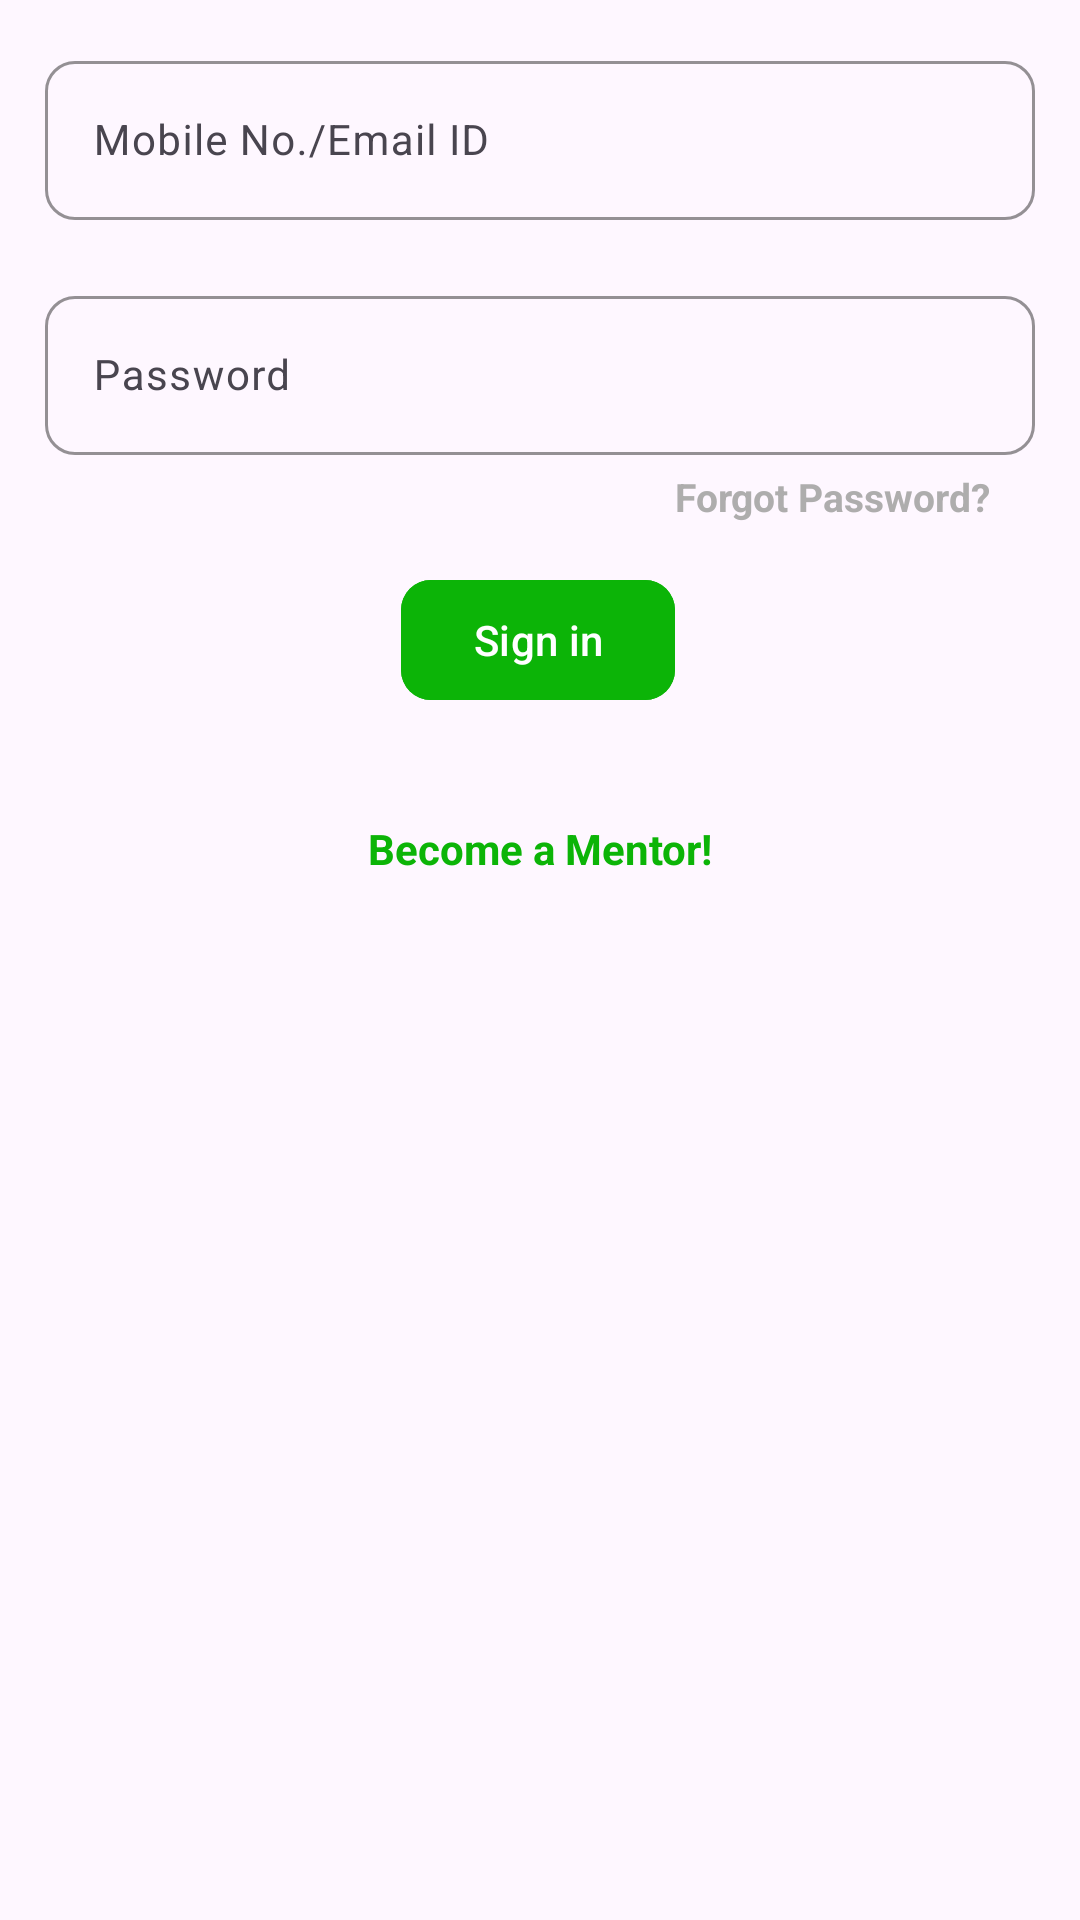

Android layout source for this screen:
<!-- AndroidManifest.xml: application theme Theme.GraminShikshaSahyog -->
<!-- res/layout/fragment_mentor_sign_in.xml -->
<?xml version="1.0" encoding="utf-8"?>
<androidx.constraintlayout.widget.ConstraintLayout xmlns:android="http://schemas.android.com/apk/res/android"
    xmlns:tools="http://schemas.android.com/tools"
    android:layout_width="match_parent"
    android:layout_height="match_parent"
    xmlns:app="http://schemas.android.com/apk/res-auto"
    tools:context=".ui.fragments.MentorSignInFragment">

    <com.google.android.material.textfield.TextInputLayout
        android:id="@+id/etSIEmailLayout"
        android:layout_width="match_parent"
        android:layout_height="wrap_content"
        android:layout_marginStart="15dp"
        android:layout_marginEnd="15dp"
        android:layout_marginTop="15dp"
        android:hint="@string/mobile_or_email"
        app:hintTextColor="@color/green"
        app:boxCornerRadiusBottomEnd="10dp"
        app:boxCornerRadiusBottomStart="10dp"
        app:boxCornerRadiusTopEnd="10dp"
        app:boxCornerRadiusTopStart="10dp"
        app:boxStrokeColor="@color/green"
        app:layout_goneMarginTop="20dp"
        app:layout_constraintEnd_toEndOf="parent"
        app:layout_constraintStart_toStartOf="parent"
        app:layout_constraintTop_toTopOf="parent">

        <com.google.android.material.textfield.TextInputEditText
            android:id="@+id/etSIEmail"
            android:textColor="@color/black"
            android:inputType="textPersonName"
            android:layout_width="match_parent"
            android:layout_height="wrap_content"
            android:textSize="14sp" />

    </com.google.android.material.textfield.TextInputLayout>


    <com.google.android.material.textfield.TextInputLayout
        android:id="@+id/etSIPassLayout"
        android:layout_width="match_parent"
        android:layout_height="wrap_content"
        android:layout_marginTop="20dp"
        android:hint="@string/password"
        app:hintTextColor="@color/green"
        android:layout_marginStart="15dp"
        android:layout_marginEnd="15dp"
        app:boxCornerRadiusBottomEnd="10dp"
        app:boxCornerRadiusBottomStart="10dp"
        app:boxCornerRadiusTopEnd="10dp"
        app:boxCornerRadiusTopStart="10dp"
        app:boxStrokeColor="@color/green"
        app:layout_constraintEnd_toEndOf="parent"
        app:layout_constraintStart_toStartOf="parent"
        app:layout_constraintTop_toBottomOf="@+id/etSIEmailLayout">


        <com.google.android.material.textfield.TextInputEditText
            android:id="@+id/etSIPass"
            android:layout_width="match_parent"
            android:layout_height="wrap_content"
            android:textColor="@color/black"
            android:inputType="textPassword"
            android:textSize="14sp" />

    </com.google.android.material.textfield.TextInputLayout>

    <TextView
        android:id="@+id/tvForgotPassword"
        android:layout_width="wrap_content"
        android:layout_height="wrap_content"
        android:layout_marginTop="5dp"
        android:layout_marginEnd="30dp"
        android:text="@string/forgot_password"
        android:textColor="@color/gray"
        android:textStyle="bold"
        android:textSize="13sp"
        app:layout_constraintEnd_toEndOf="parent"
        app:layout_constraintTop_toBottomOf="@+id/etSIPassLayout" />

    <com.google.android.material.button.MaterialButton
        android:id="@+id/btnSignIn"
        android:layout_width="wrap_content"
        android:layout_height="wrap_content"
        android:layout_marginTop="15dp"
        android:backgroundTint="@color/green"
        android:text="@string/sign_in"
        app:cornerRadius="10dp"
        android:textColor="@color/white"
        app:layout_constraintEnd_toEndOf="parent"
        app:layout_constraintHorizontal_bias="0.498"
        app:layout_constraintStart_toStartOf="parent"
        app:layout_constraintTop_toBottomOf="@+id/tvForgotPassword" />

    <TextView
        android:id="@+id/tvNewHere"
        android:layout_width="wrap_content"
        android:layout_height="wrap_content"
        android:layout_marginTop="36dp"
        android:text="@string/create_mentor_account"
        android:textColor="@color/green"
        android:textSize="14sp"
        android:textStyle="bold"
        app:layout_constraintEnd_toEndOf="parent"
        app:layout_constraintStart_toStartOf="parent"
        app:layout_constraintTop_toBottomOf="@+id/btnSignIn" />


</androidx.constraintlayout.widget.ConstraintLayout>
<!-- resources referenced by this layout -->
<resources>
  <color name="black">#FF000000</color>
  <color name="gray">#AEADAD</color>
  <color name="green">#0CB407</color>
  <color name="white">#FFFFFFFF</color>
  <string name="create_mentor_account">Become a Mentor!</string>
  <string name="forgot_password">Forgot Password?</string>
  <string name="mobile_or_email">Mobile No./Email ID</string>
  <string name="password">Password</string>
  <string name="sign_in">Sign in</string>
  <style name="Theme.GraminShikshaSahyog" parent="Base.Theme.GraminShikshaSahyog" />
  <style name="Base.Theme.GraminShikshaSahyog" parent="Theme.Material3.DayNight.NoActionBar">
          
          
  
          <item name="android:windowLightStatusBar">true</item>
          <item name="android:statusBarColor">@color/white</item>
      </style>
</resources>
